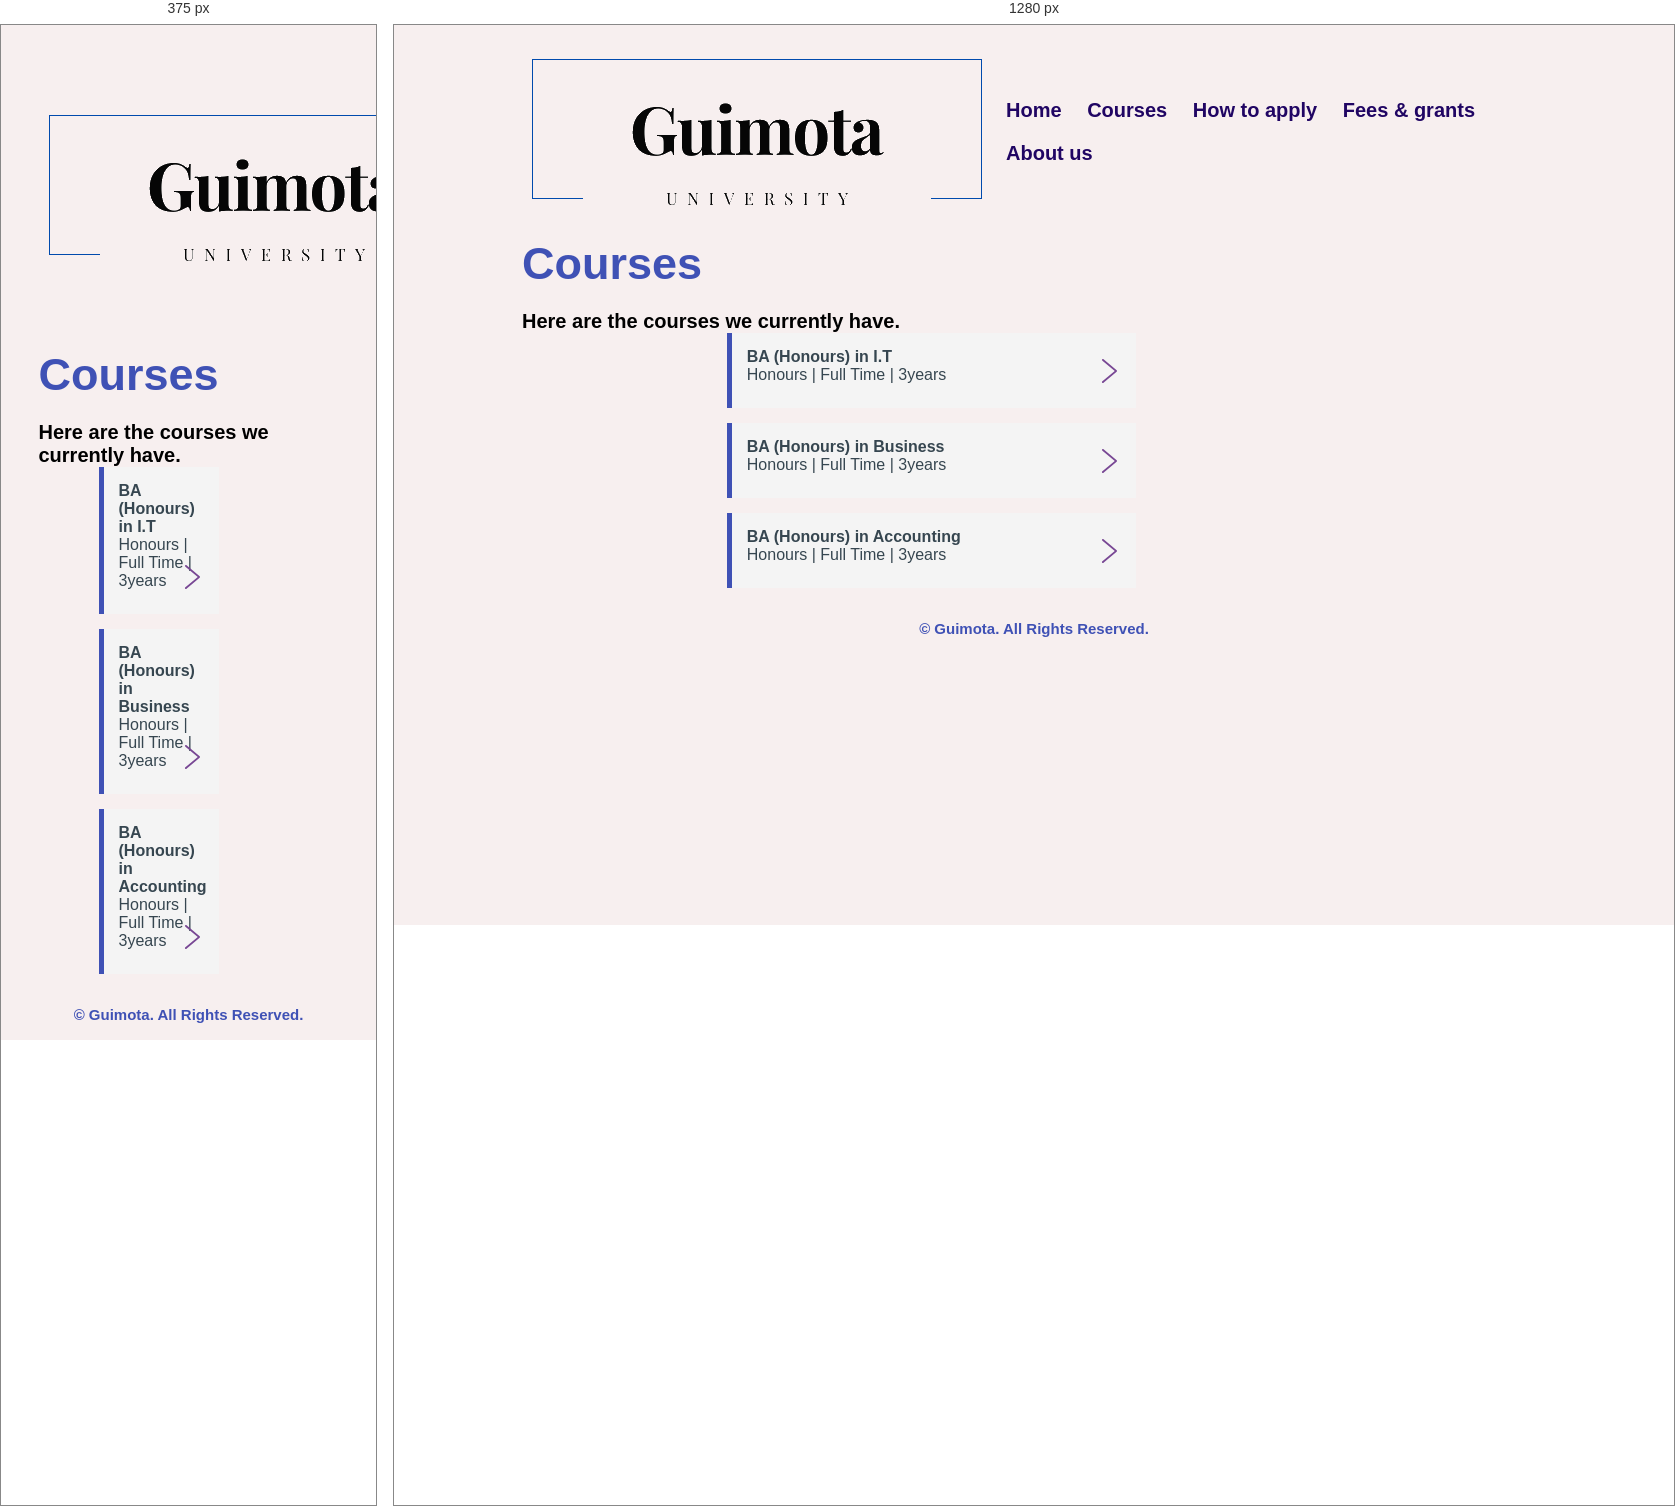
Rendered at 375 px and 1280 px, left to right.

<!-- file: course.html -->
<!DOCTYPE html>
<html>
    <head>
        <title> Guimota University</title>
        <link rel="stylesheet" href="../css/main.css">
        <link rel="shortcut icon" href="../images/gene.png">
    </head>
    
    <body>
    <div class="header">
            <nav>
                <a href="index.html"><img src="../images/Guimota Logo.png"></a>
                  <ul>
                    <li><a href="index.html">Home</a></li>
                    <li><a href="course.html">Courses</a></li>
                    <li><a href="apply.html">How to apply</a></li>
                    <li><a href="fees.html">Fees & grants</a></li>
                    <li><a href="aboutus.html">About us</a></li>
                  </ul>
              </nav>
 
        <div class="text">
            <h3>Courses</h3>
            <p>Here are the courses we currently have.</p>
            
            <div class="course">
                <ul>
                    <li>
                        <a href="course_I.T.html">
                        <h4>BA (Honours) in I.T</h4>
                        <p>Honours | Full Time | 3years</p>
                        <span class="arrow"></span><!--Form nci web-->
                        </a>
                    </li>
                    <li>
                        <a href="course_business.html">
                        <h4>BA (Honours) in Business</h4>
                        <p>Honours | Full Time | 3years</p>
                        <span class="arrow"></span>
                        </a>
                    </li>
                    <li>
                        <a href="course_Accounting.html">
                        <h4>BA (Honours) in Accounting</h4>
                        <p>Honours | Full Time | 3years</p>
                        <span class="arrow"></span>
                        </a>
                    </li>
                </ul>
            </div>

        </div>


        <div class="botton">
            <br><p> © Guimota. All Rights Reserved.</p><br>
        </div>
    </div>
    </body>
</html>

/* @media block from main.css */
@media only screen and (max-width: 600px) {
    .columns {
      width: 100%;
    }

    

